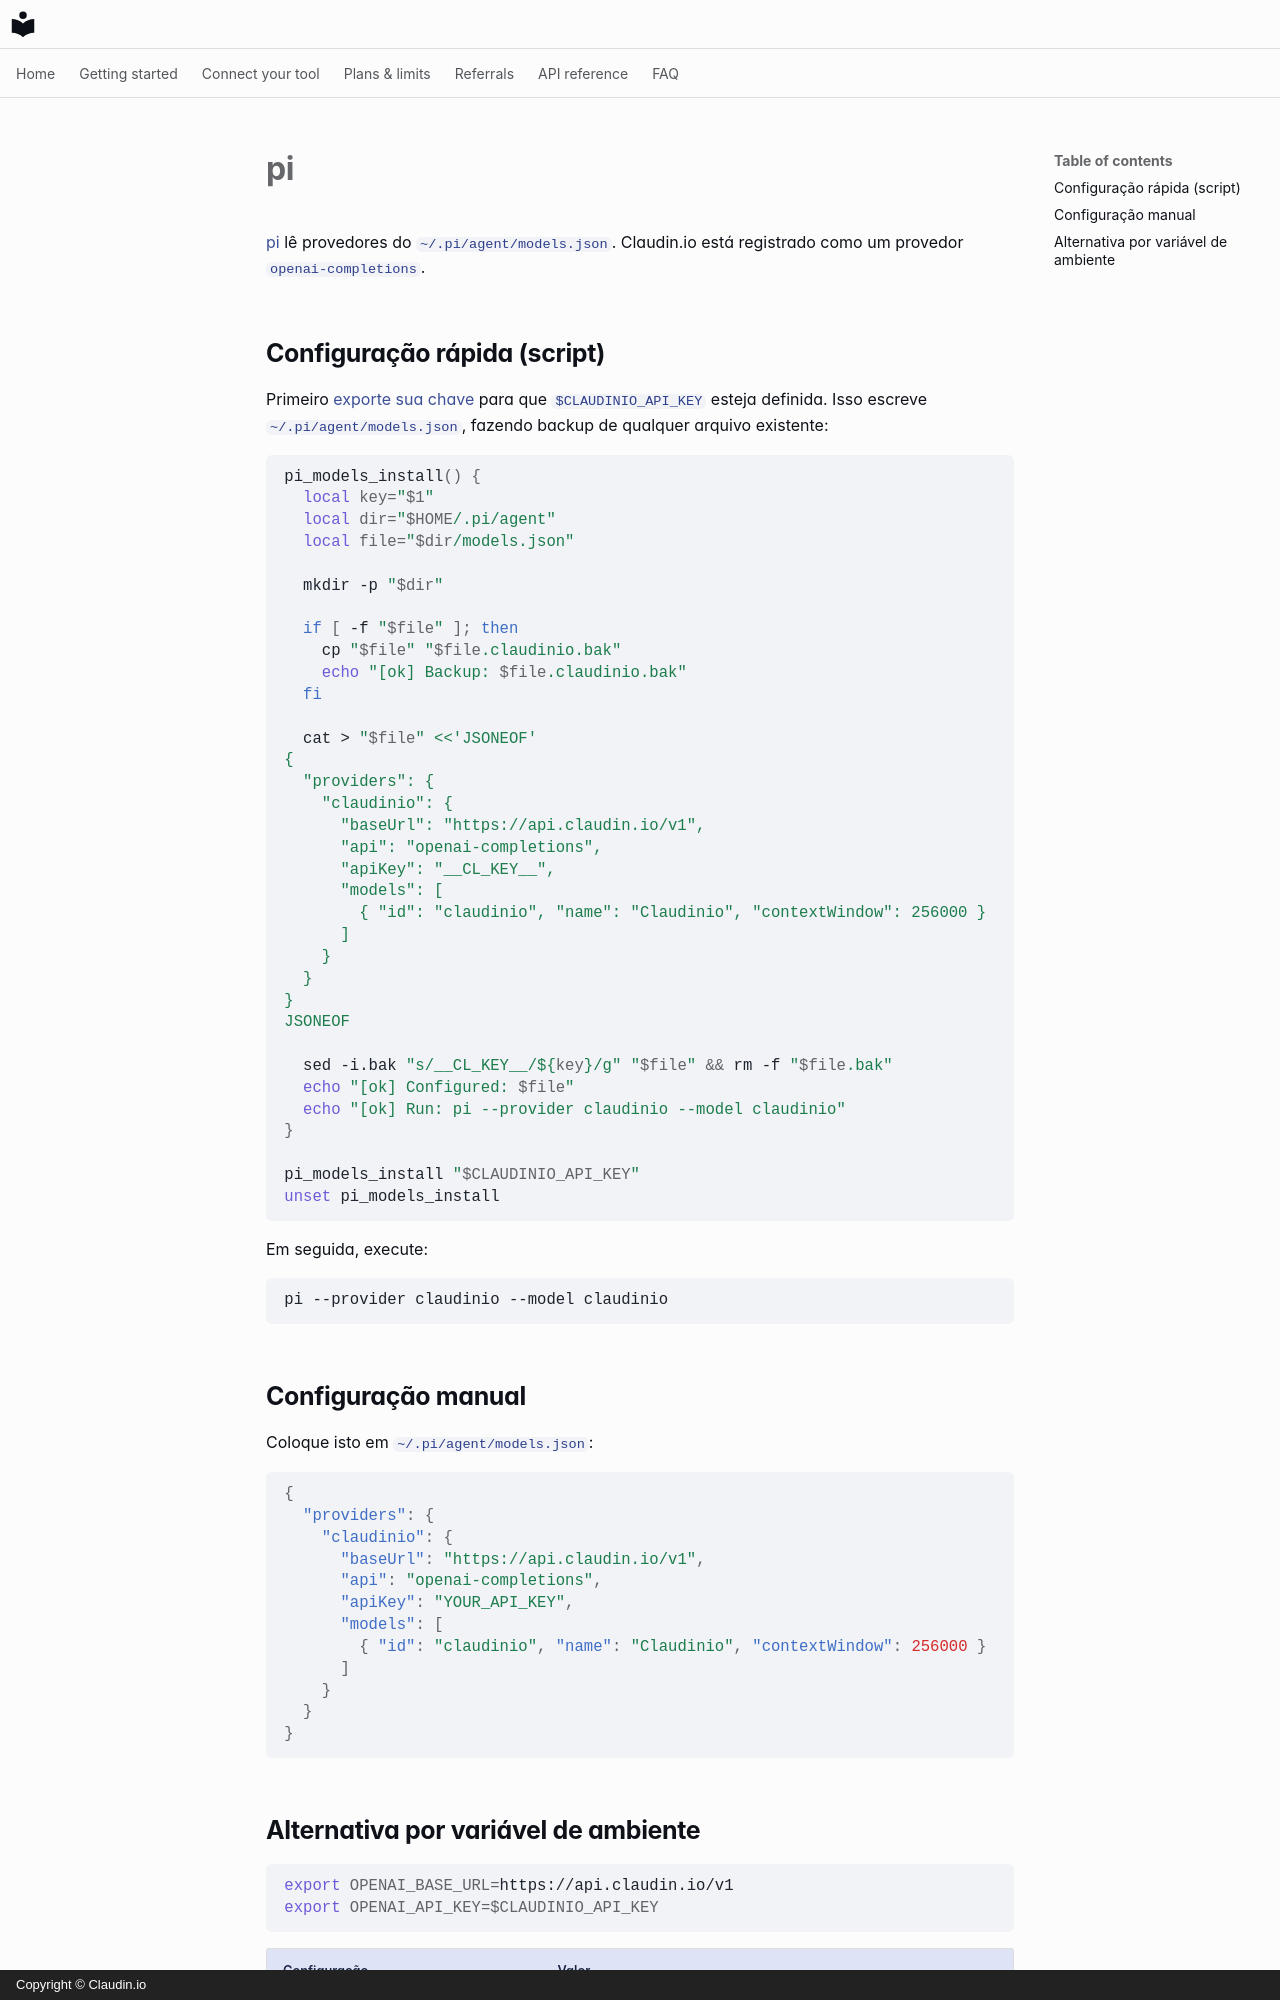

repository: claudin-io/docs · page: clients/pi.pt-BR/index.html · generator: mkdocs · copyright: Copyright © Claudin.io

# pi

[pi](https://github.com/parallel-web/pi) lê provedores do
`~/.pi/agent/models.json`. Claudin.io está registrado como um
provedor `openai-completions`.

## Configuração rápida (script)

Primeiro [exporte sua chave](../getting-started/set-your-key.md) para que
`$CLAUDINIO_API_KEY` esteja definida. Isso escreve `~/.pi/agent/models.json`, fazendo backup
de qualquer arquivo existente:

```bash
pi_models_install() {
  local key="$1"
  local dir="$HOME/.pi/agent"
  local file="$dir/models.json"

  mkdir -p "$dir"

  if [ -f "$file" ]; then
    cp "$file" "$file.claudinio.bak"
    echo "[ok] Backup: $file.claudinio.bak"
  fi

  cat > "$file" <<'JSONEOF'
{
  "providers": {
    "claudinio": {
      "baseUrl": "https://api.claudin.io/v1",
      "api": "openai-completions",
      "apiKey": "__CL_KEY__",
      "models": [
        { "id": "claudinio", "name": "Claudinio", "contextWindow": 256000 }
      ]
    }
  }
}
JSONEOF

  sed -i.bak "s/__CL_KEY__/${key}/g" "$file" && rm -f "$file.bak"
  echo "[ok] Configured: $file"
  echo "[ok] Run: pi --provider claudinio --model claudinio"
}

pi_models_install "$CLAUDINIO_API_KEY"
unset pi_models_install
```

Em seguida, execute:

```bash
pi --provider claudinio --model claudinio
```

## Configuração manual

Coloque isto em `~/.pi/agent/models.json`:

```json
{
  "providers": {
    "claudinio": {
      "baseUrl": "https://api.claudin.io/v1",
      "api": "openai-completions",
      "apiKey": "YOUR_API_KEY",
      "models": [
        { "id": "claudinio", "name": "Claudinio", "contextWindow": 256000 }
      ]
    }
  }
}
```
